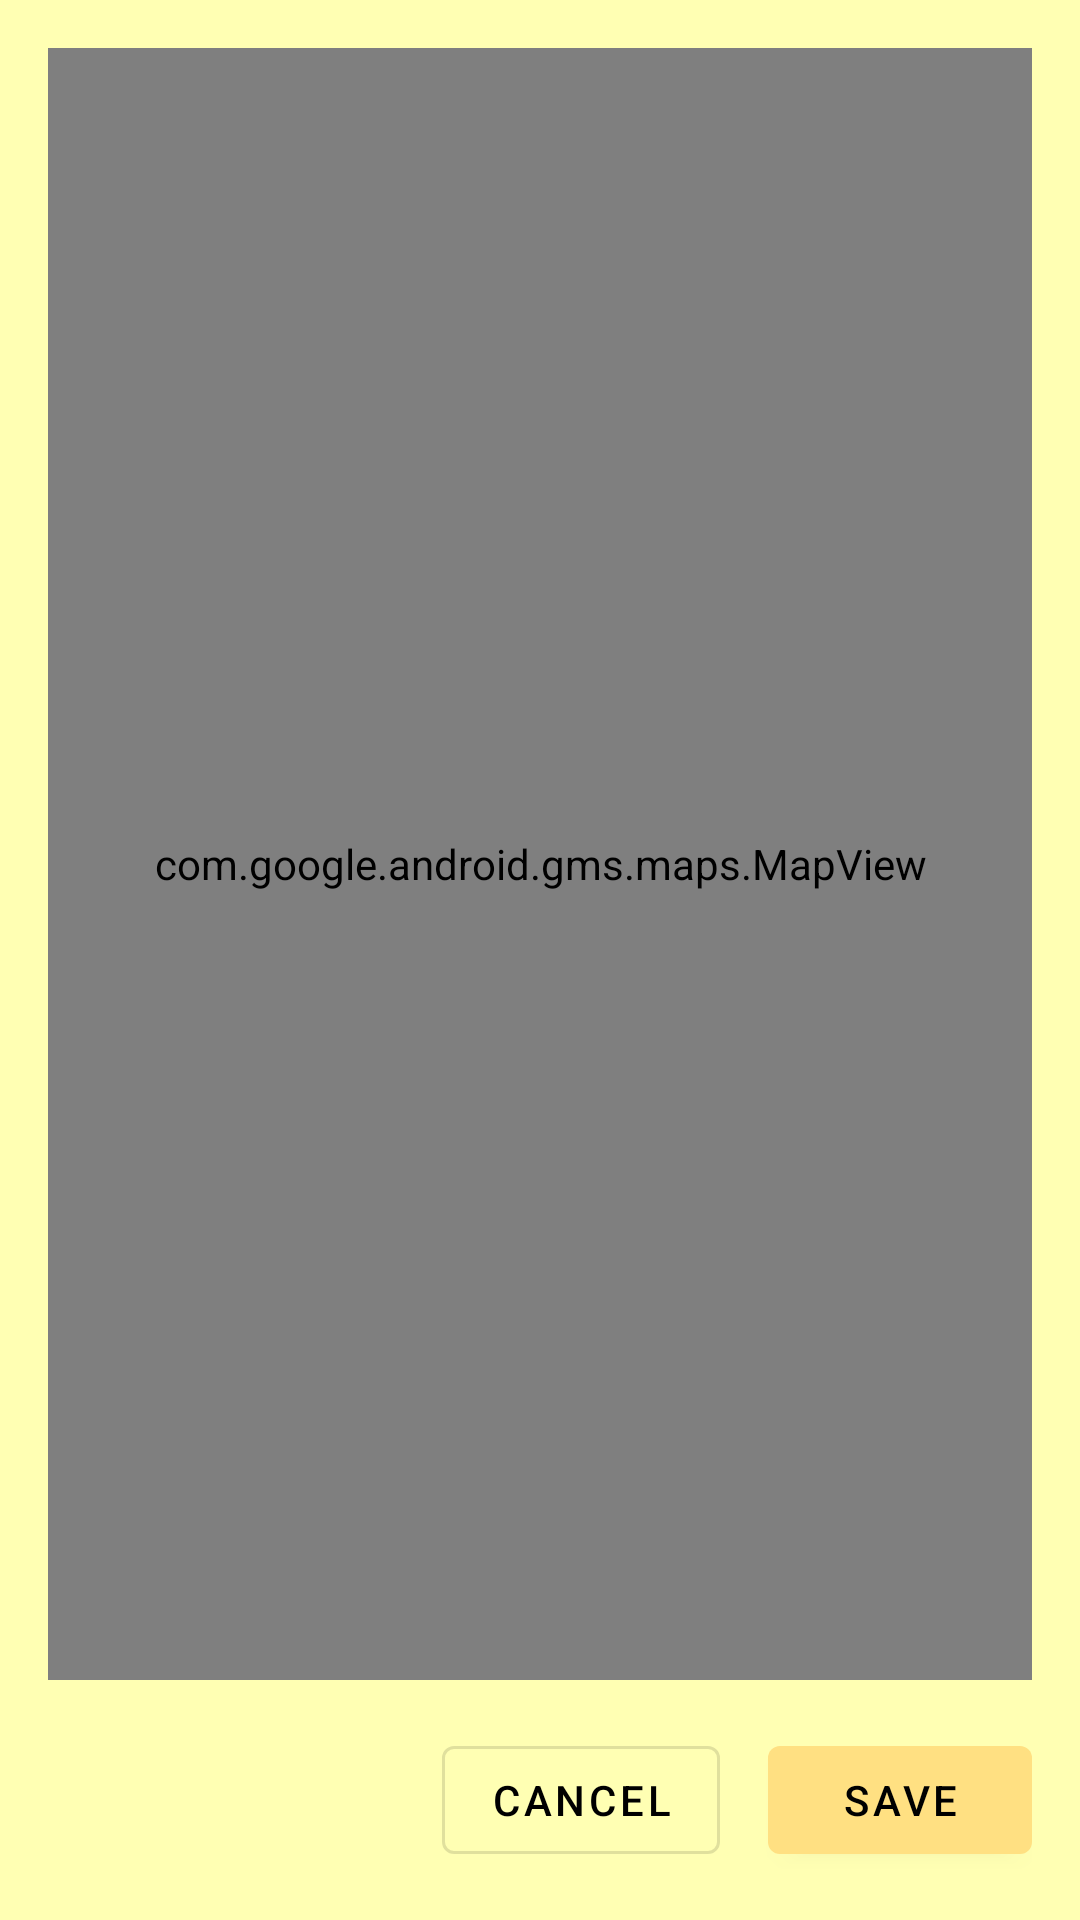

The Android layout XML behind this screen, and the referenced resources:
<!-- AndroidManifest.xml: application theme AppTheme -->
<!-- res/layout/fragment_place.xml -->
<?xml version="1.0" encoding="utf-8"?>
<androidx.constraintlayout.widget.ConstraintLayout xmlns:android="http://schemas.android.com/apk/res/android"
    xmlns:app="http://schemas.android.com/apk/res-auto"
    xmlns:tools="http://schemas.android.com/tools"
    android:layout_width="match_parent"
    android:layout_height="match_parent"
    android:background="@color/primaryLightColor"
    android:paddingLeft="@dimen/activity_horizontal_margin"
    android:paddingTop="@dimen/activity_vertical_margin"
    android:paddingRight="@dimen/activity_horizontal_margin"
    android:paddingBottom="@dimen/activity_vertical_margin"
    tools:context="com.mlprogramming.anothertodolist.main.MainActivity">

    <com.google.android.gms.maps.MapView
        android:id="@+id/place_map"
        android:layout_width="match_parent"
        android:layout_height="0dp"
        android:layout_marginBottom="@dimen/default_margin"
        app:layout_constraintBottom_toTopOf="@id/cancel"
        app:layout_constraintStart_toStartOf="parent"
        app:layout_constraintTop_toTopOf="parent" />

    <Button
        android:id="@+id/cancel"
        style="@style/Widget.MaterialComponents.Button.OutlinedButton"
        android:layout_width="wrap_content"
        android:layout_height="wrap_content"
        android:layout_marginEnd="@dimen/default_margin"
        android:text="@string/cancel"
        android:textColor="@color/primaryTextColor"
        app:layout_constraintBottom_toBottomOf="parent"
        app:layout_constraintEnd_toStartOf="@+id/save" />

    <Button
        android:id="@+id/save"
        style="@style/Widget.MaterialComponents.Button"
        android:layout_width="wrap_content"
        android:layout_height="wrap_content"
        android:layout_marginStart="@dimen/default_margin"
        android:text="@string/save"
        android:textColor="@color/primaryTextColor"
        app:layout_constraintBottom_toBottomOf="parent"
        app:layout_constraintEnd_toEndOf="parent" />

</androidx.constraintlayout.widget.ConstraintLayout>
<!-- resources referenced by this layout -->
<resources>
  <color name="primaryLightColor">#ffffb3</color>
  <color name="primaryTextColor">#000000</color>
  <dimen name="activity_horizontal_margin">16dp</dimen>
  <dimen name="activity_vertical_margin">16dp</dimen>
  <dimen name="default_margin">16dp</dimen>
  <string name="cancel">Cancel</string>
  <string name="save">Save</string>
  <style name="AppTheme" parent="Theme.MaterialComponents.Light.DarkActionBar">
          
          <item name="colorPrimary">@color/primaryColor</item>
          <item name="colorPrimaryDark">@color/primaryDarkColor</item>
          <item name="colorAccent">@color/primaryDarkColor</item>
      </style>
  <color name="primaryColor">#ffe082</color>
  <color name="primaryDarkColor">#caae53</color>
</resources>
